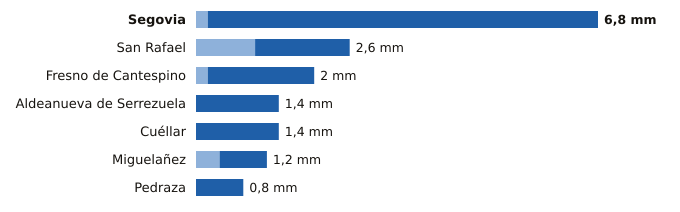

The data file committed next to this chart (first rows):
estacion, provincia, indicativo, mm_6_dias_anteriores, mm_hoy, mm_7_dias, horas_de_hoy
Segovia, Segovia, 2465, 0.2, 6.6, 6.8, 12
San Rafael, Segovia, 2471Y, 1.0, 1.6, 2.6, 8
Fresno de Cantespino, Segovia, 2135A, 0.2, 1.8, 2.0, 11
Aldeanueva de Serrezuela, Segovia, 2140A, 0.0, 1.4, 1.4, 10
Cuéllar, Segovia, 2192C, 0.0, 1.4, 1.4, 8
Miguelañez, Segovia, 2482B, 0.4, 0.8, 1.2, 10
Pedraza, Segovia, 2182C, 0.0, 0.8, 0.8, 9
